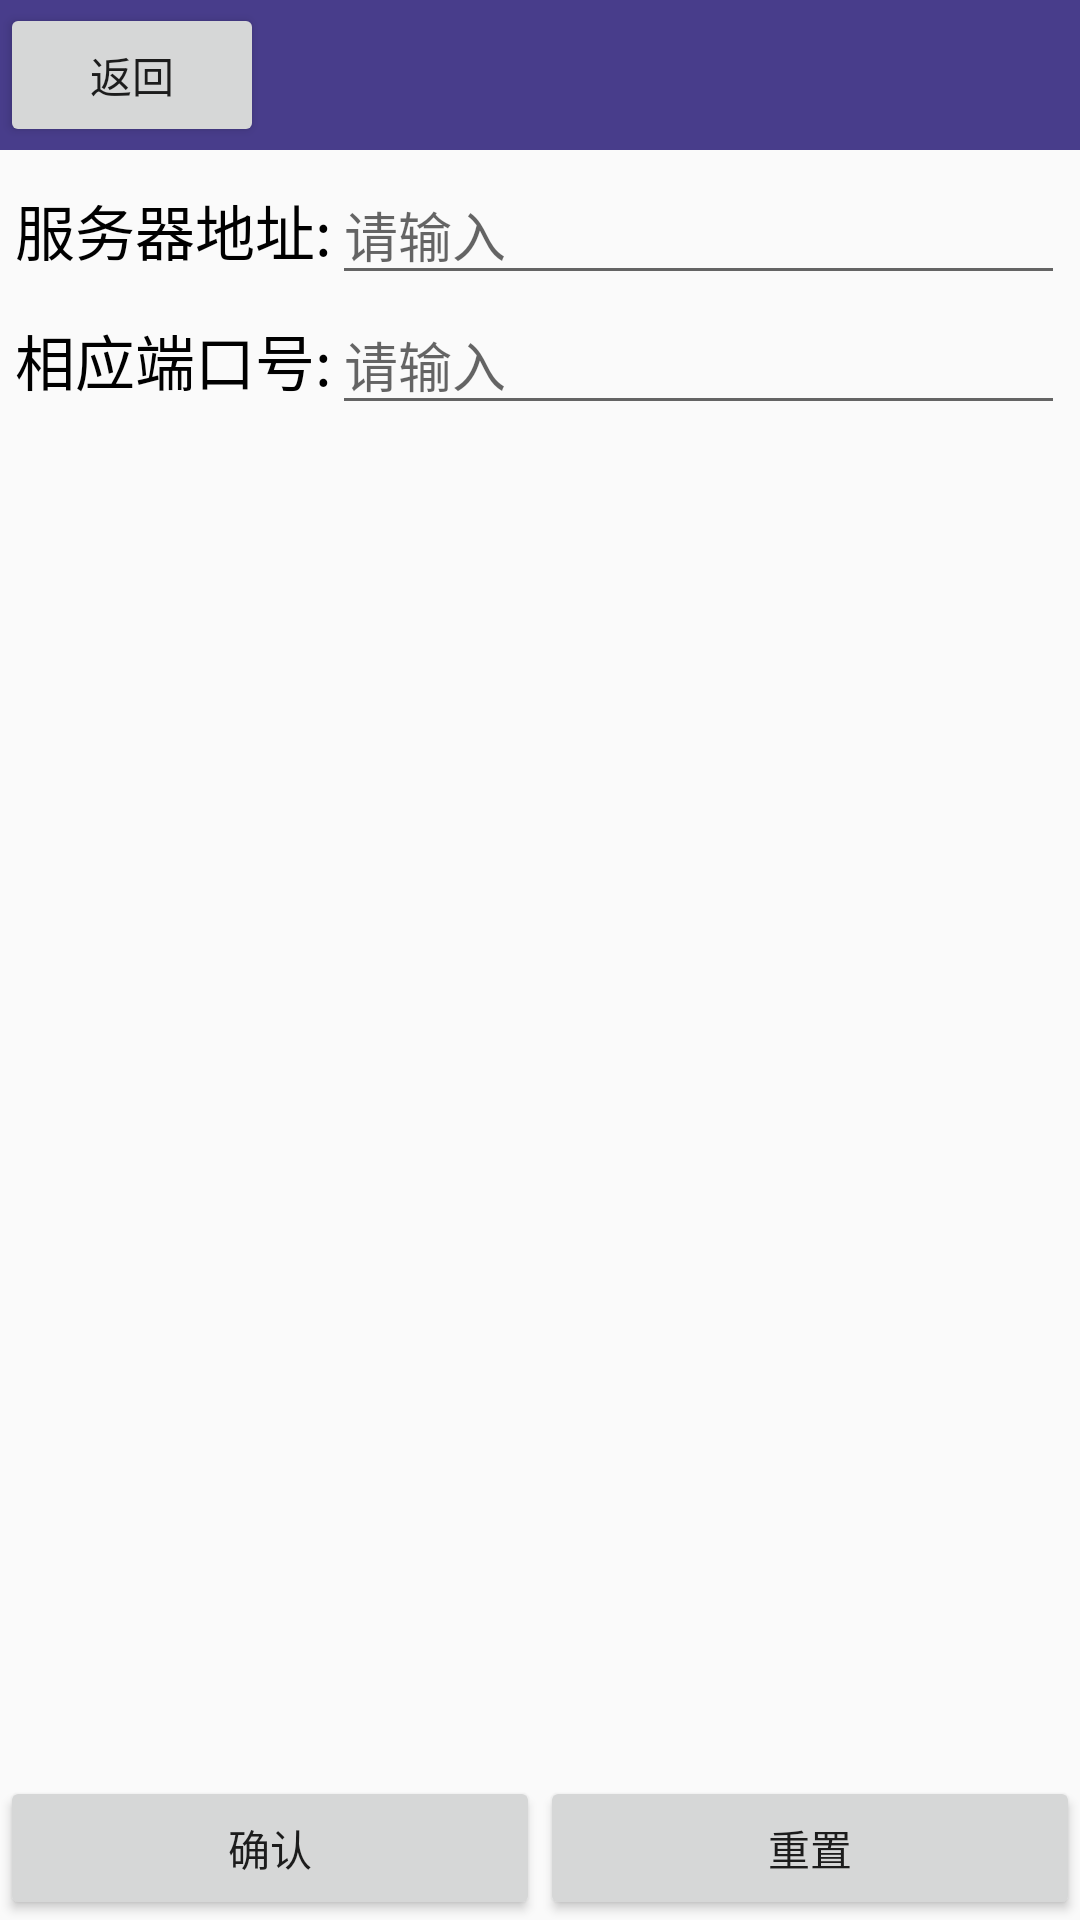

Reconstruct the res/layout file that produces this screen, plus the resources it refers to.
<!-- AndroidManifest.xml: application theme AppTheme -->
<!-- res/layout/act_set.xml -->
<?xml version="1.0" encoding="utf-8"?>
<RelativeLayout
    xmlns:android="http://schemas.android.com/apk/res/android"
    android:layout_width="fill_parent"
    android:layout_height="fill_parent">
    <LinearLayout
        android:id="@+id/layTop"
        android:layout_width="fill_parent"
        android:layout_height="wrap_content"
        android:layout_alignParentTop="true"
        android:orientation="vertical">
        <include layout="@layout/app_head_menu" />
    </LinearLayout>
    <LinearLayout
        android:id="@+id/layBottom"
        android:layout_width="fill_parent"
        android:layout_height="wrap_content"
        android:layout_alignParentBottom="true"
        android:orientation="horizontal"
        >
        <Button
            android:id="@+id/btnOk"
            android:layout_width="fill_parent"
            android:layout_height="wrap_content"
            android:text="确认"
            android:layout_weight="1"
            />
        <Button
            android:id="@+id/btnReset"
            android:layout_width="fill_parent"
            android:layout_height="wrap_content"
            android:text="重置"
            android:layout_weight="1"
            />
    </LinearLayout>
    <LinearLayout
        android:layout_width="fill_parent"
        android:layout_height="fill_parent"
        android:orientation="vertical"
        android:padding="5dp"
        android:layout_below="@id/layTop"
        android:layout_above="@id/layBottom"
        >
        <LinearLayout
            android:layout_width="fill_parent"
            android:layout_height="wrap_content"
            android:orientation="horizontal"
            >
            <TextView
                android:layout_width="wrap_content"
                android:layout_height="wrap_content"
                android:text="服务器地址:"
                android:textSize="20dp"
                android:textColor="#000000"
                />
            <EditText
                android:id="@+id/etIp"
                android:layout_width="fill_parent"
                android:layout_height="wrap_content"
                android:hint="请输入"
                />
        </LinearLayout>
        <LinearLayout
            android:layout_width="fill_parent"
            android:layout_height="wrap_content"
            android:orientation="horizontal"
            >
            <TextView
                android:layout_width="wrap_content"
                android:layout_height="wrap_content"
                android:text="相应端口号:"
                android:textSize="20dp"
                android:textColor="#000000"
                />
            <EditText
                android:id="@+id/etPort"
                android:layout_width="fill_parent"
                android:layout_height="wrap_content"
                android:hint="请输入"
                />
        </LinearLayout>
    </LinearLayout>
</RelativeLayout>
<!-- res/layout/app_head_menu.xml (included above) -->
<?xml version="1.0" encoding="utf-8"?>
<RelativeLayout
    xmlns:android="http://schemas.android.com/apk/res/android"
    android:layout_width="fill_parent"
    android:layout_height="50dp"
    android:background="#483d8b"
    >
    <Button
        android:id="@+id/btnBack"
        android:layout_width="wrap_content"
        android:layout_height="wrap_content"
        android:layout_alignParentLeft="true"
        android:layout_centerInParent="true"
        android:text="返回" />

    <TextView
        android:id="@+id/tvTitle"
        android:layout_width="wrap_content"
        android:layout_height="50dp"
        android:textSize="20dp"
        android:gravity="center"
        android:textColor="#ffffff"
        android:textStyle="bold"
        android:layout_centerInParent="true"
        />
</RelativeLayout>
<!-- resources referenced by this layout -->
<resources>
  <style name="AppTheme" parent="Theme.AppCompat.Light.DarkActionBar">
          
          <item name="colorPrimary">@color/colorPrimary</item>
          <item name="colorPrimaryDark">@color/colorPrimaryDark</item>
          <item name="colorAccent">@color/colorAccent</item>
      </style>
  <color name="colorPrimary">#3F51B5</color>
  <color name="colorPrimaryDark">#303F9F</color>
  <color name="colorAccent">#FF4081</color>
</resources>
